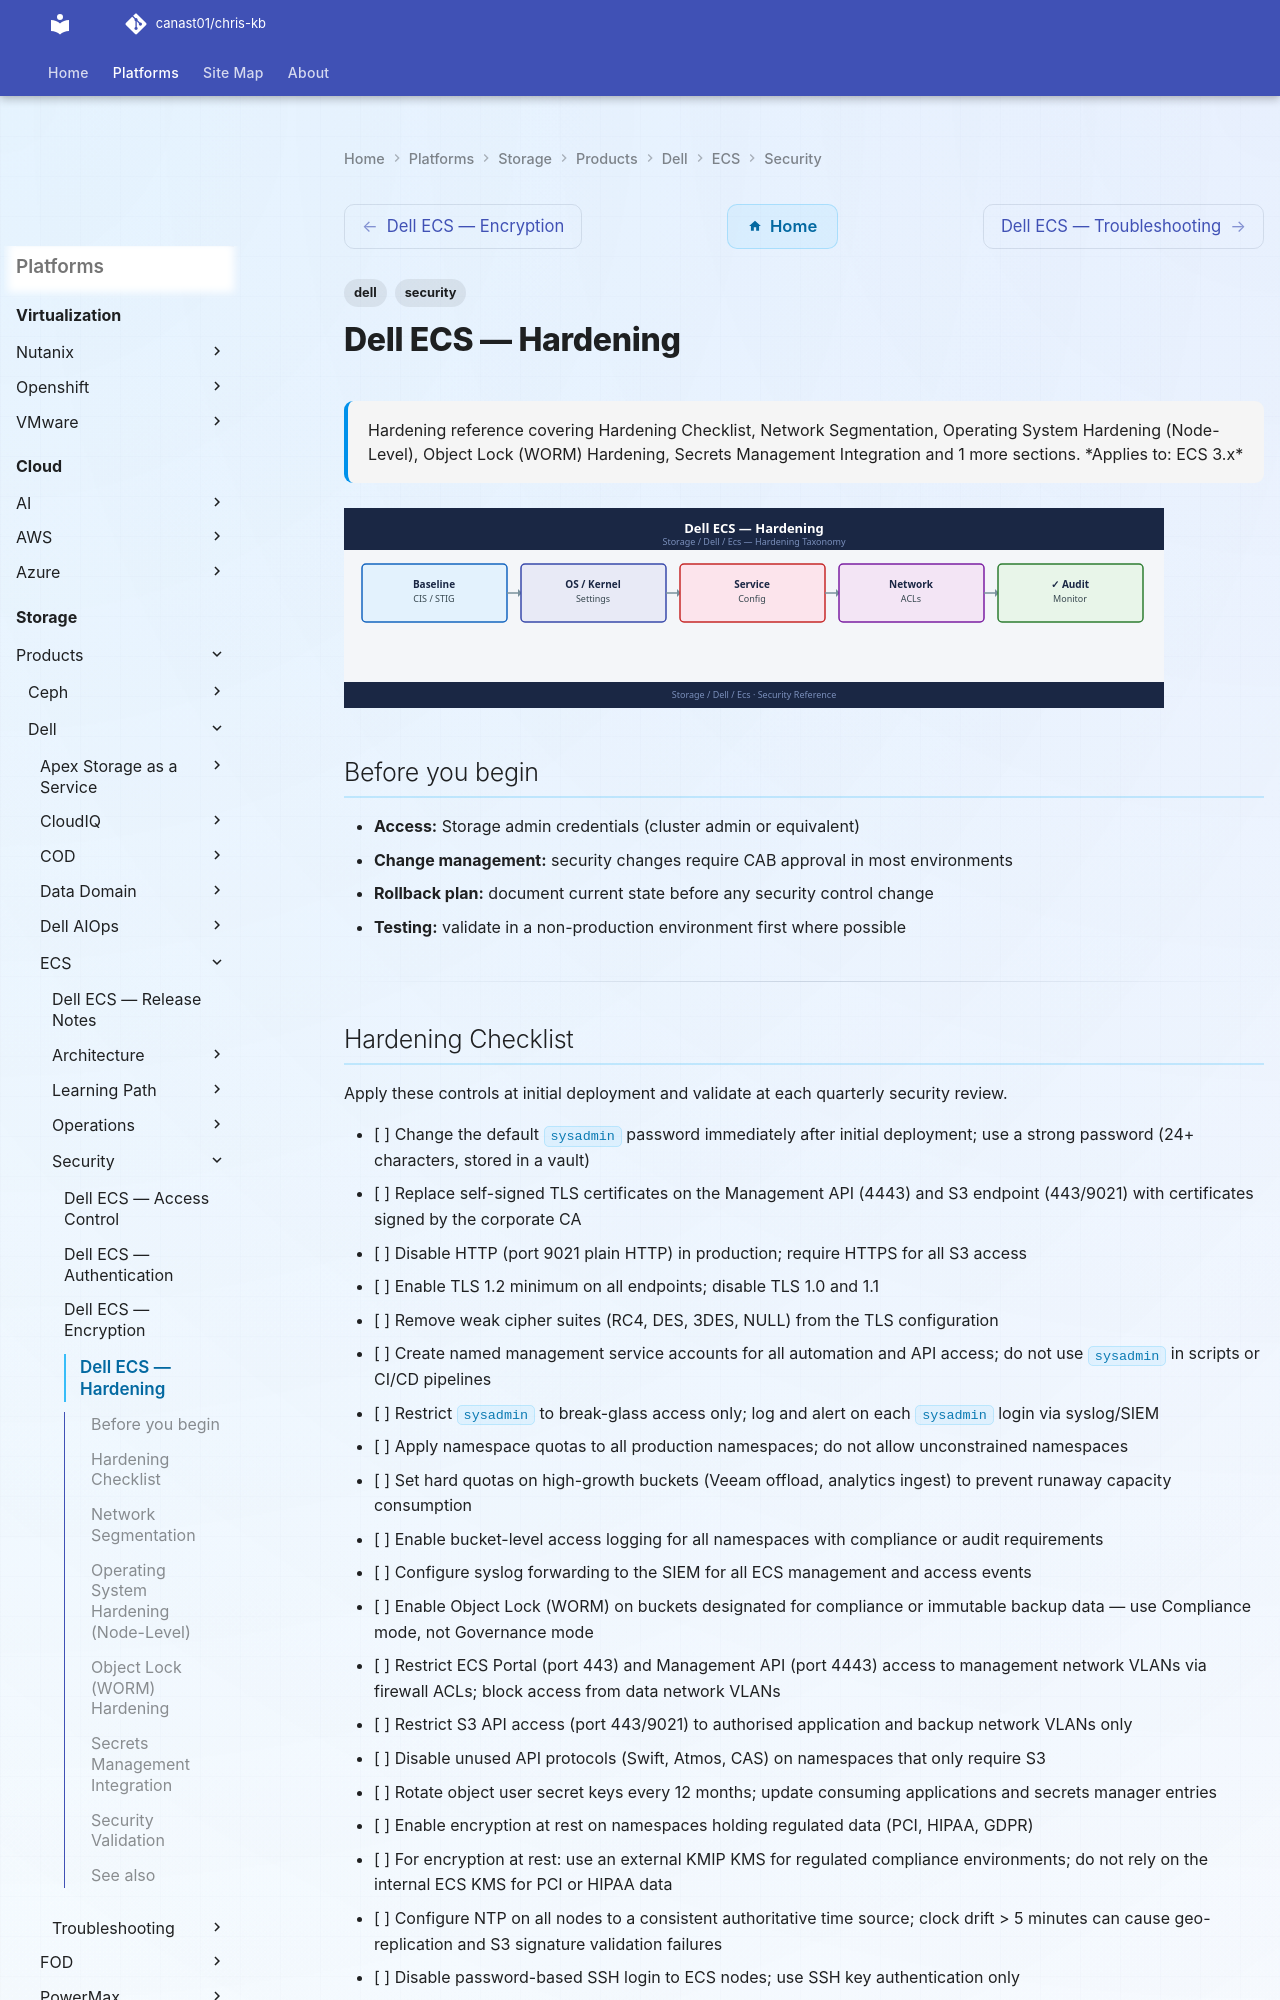

repository: canast01/chris-kb · page: storage/products/dell/ecs/security/hardening/index.html · generator: mkdocs

---
tags:
  - dell
  - security
description: "Hardening reference covering Hardening Checklist, Network Segmentation, Operating System Hardening (Node-Level), Object Lock (WORM) Hardening, Secrets..."
---
# Dell ECS — Hardening

<div class="kb-summary">
Hardening reference covering Hardening Checklist, Network Segmentation, Operating System Hardening (Node-Level), Object Lock (WORM) Hardening, Secrets Management Integration and 1 more sections.

*Applies to: ECS 3.x*
</div>
![Dell ECS — Hardening](../../../../../assets/storage-dell-ecs-security-hardening.svg)

## Before you begin

- **Access:** Storage admin credentials (cluster admin or equivalent)
- **Change management:** security changes require CAB approval in most environments
- **Rollback plan:** document current state before any security control change
- **Testing:** validate in a non-production environment first where possible

---
